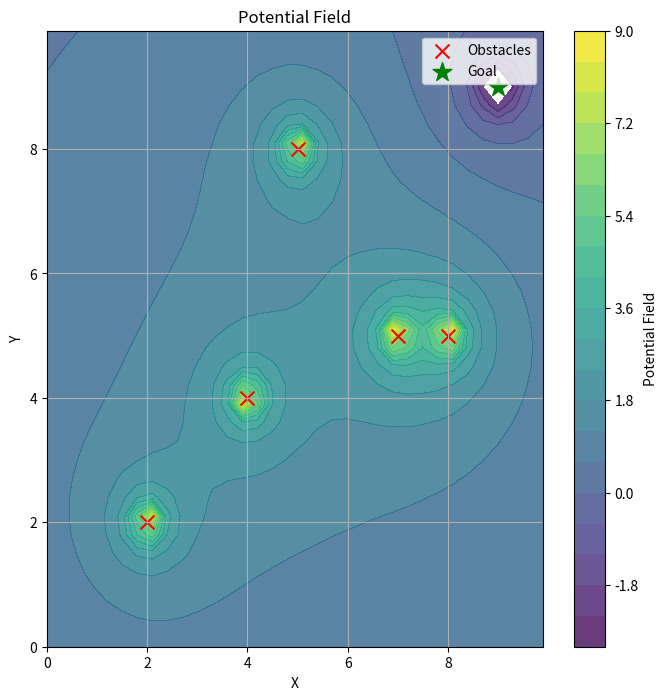

This figure's Python source:
import numpy as np
import matplotlib.pyplot as plt

# 장애물과 목표지점의 위치 정의
obstacles = np.array([[2, 2], [4, 4], [5, 8], [7, 5], [8, 5]])
goal = np.array([9, 9])
start_location = np.array([3,5])

# 잠재적인 장력 계산 함수 정의
def calculate_potential_field(x, y):
    potential = 0
    
    for obstacle in obstacles:
        distance = np.linalg.norm([x - obstacle[0], y - obstacle[1]])
        potential += 1 / distance
    potential -= 1 / np.linalg.norm([x - goal[0], y - goal[1]])
    return potential

# 2D 공간 정의
x_min, x_max = 0, 10
y_min, y_max = 0, 10
resolution = 0.3

# 잠재적인 장력 시각화
x_range = np.arange(x_min, x_max, resolution)
y_range = np.arange(y_min, y_max, resolution)
X, Y = np.meshgrid(y_range, x_range)
Z = np.zeros_like(X)

for i in range(len(x_range)):
    for j in range(len(y_range)):
        Z[i, j] = calculate_potential_field(x_range[i], y_range[j])
        print(type(calculate_potential_field(x_range[i], y_range[j])))
print(Z)
# 그래프 그리기
plt.figure(figsize=(8, 8))
# plt.contourf(Y, X, Z, levels=20, cmap='plasma', alpha=0.8)
plt.contourf(Y, X, Z, levels=20, cmap='viridis', alpha=0.8)
plt.colorbar(label='Potential Field')
plt.scatter(obstacles[:, 0], obstacles[:, 1], color='red', label='Obstacles', marker='x', s=100)
plt.scatter(goal[0], goal[1], color='green', label='Goal', marker='*', s=200)
plt.plot(start_location[0], start_location[1])
plt.xlabel('X')
plt.ylabel('Y')
plt.title('Potential Field')
plt.legend()
plt.grid()
plt.show()

    

